Run: headless pygame with SDL's dummy video driver; simulated clock (each Clock.tick advances the game by its frame time, no real sleeping); random seed 0; keys injected as events and as key.get_pressed() state; no mouse input.
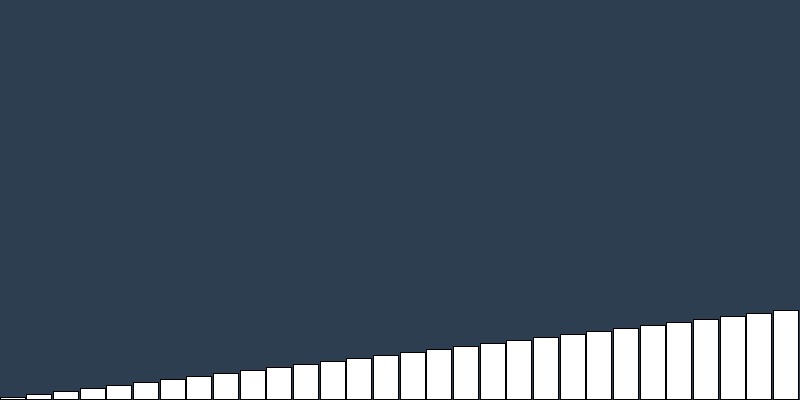
Frame 1 of 4 · flips 1–60 · no input
Frame 2 of 4 · flips 61–180 · tapped SPACE, RETURN · held RIGHT (→), D · screen unchanged from frame 1, image omitted
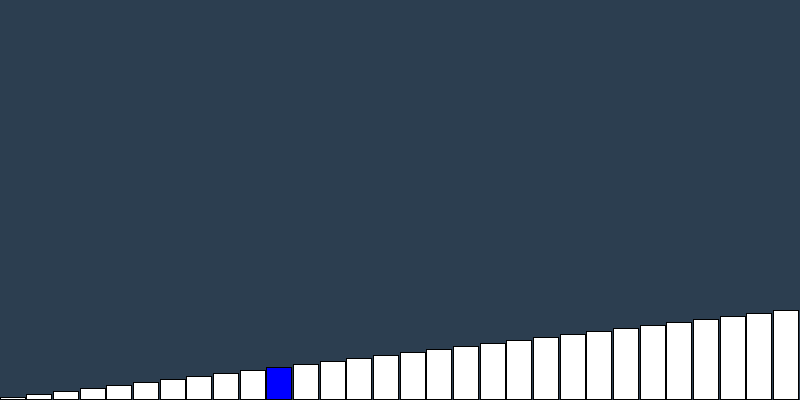
Frame 3 of 4 · flips 181–300 · held DOWN (↓), S
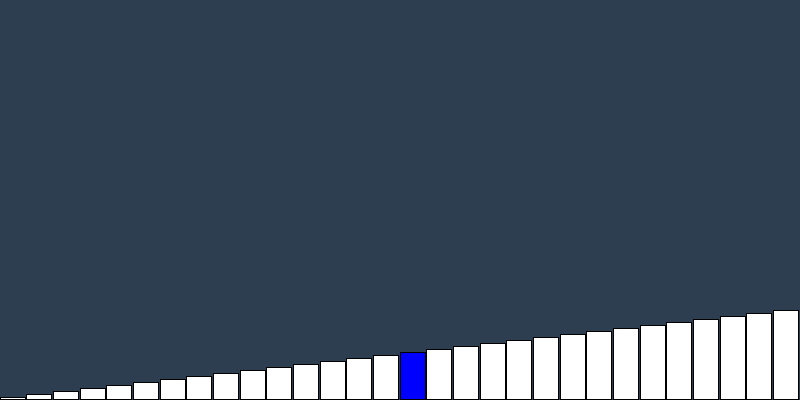
Frame 4 of 4 · flips 301–420 · held LEFT (←), A, UP (↑), W

The pygame program that drew these frames:

import pygame
from sys import exit
import random

pygame.init()

# ________________________________ #
FRAME_RATE = 60
WIDTH = 800
HEIGHT = 400
BG_COLOR = (44, 62, 80)
BAR_N = 30
BAR_W = WIDTH / BAR_N
BAR_H_FACTOR = 3
font = pygame.font.Font(None, 30)
screen = pygame.display.set_mode((WIDTH, HEIGHT))
clock = pygame.time.Clock()
GAMESTATE = "STOPMODE"
# ________________________________ #


# ___________FUNCTIONS____________ #
def display(bars):
    index = 0
    for bar in bars:
        left = index*BAR_W
        top = HEIGHT - bar["height"]
        bar_surf = pygame.Rect(left, top, BAR_W, bar["height"])
        pygame.draw.rect(screen, bar["color"], bar_surf)
        pygame.draw.rect(screen, "BLACK", bar_surf,1)
        bar["color"] = "WHITE"
        index += 1
    pygame.time.delay(20)
            
def draw_swap(bars, i, j):
    bars[i], bars[j] = bars[j], bars[i]
    bars[i]["color"] = bars[j]["color"] = "GREEN"
    
def scramble(bars):
    random.shuffle(bars)
    display(bars)
    
    
def merge(bars, bars_A, bars_B):
    i = 0
    j = 0
    k = 0
    while i<len(bars_A) and j<len(bars_B):
        if bars_A[i]["height"] < bars_B[j]["height"]:
            bars[k] = bars_A[i]
            k += 1
            i += 1
        else:
            bars[k] = bars_B[j]
            k += 1
            j += 1
    while i < len(bars_A):
        bars[k] = bars_A[i]
        k += 1
        i += 1
    while j < len(bars_B):
        bars[k] = bars_B[j]
        k += 1
        j += 1
        
def merge_sort(bars, l, r):
    if (l<r):
        m = (l+r)//2
        merge_sort(bars, l, m)
        merge_sort(bars, m+1, r)
        
        bars_A = bars[l:m]
        bars_B = bars[m+1:r]
        merge(bars, bars_A, bars_B)
# ________________________________ #



# _____________INIT_______________ #
bars = []
for i in range(BAR_N):
    bar = {
        "height":(i+1)*BAR_H_FACTOR,
        "color": "WHITE",
        "position": [i*BAR_W,HEIGHT]
    }
    bars.append(bar)
# ________________________________ #


# ____________SLT_SORT____________ #
slt_current_bar_idx = 0
slt_current_index = 0
slt_running_idx = 1
# ________________________________ #


#_____________INS_SORT____________ #
ins_current_bar_idx = 1
ins_running_idx = 1
# ________________________________ #


while True:
    for event in pygame.event.get():
        if event.type == pygame.QUIT:
            pygame.quit()
            exit()
            
    screen.fill(BG_COLOR)
    keys = pygame.key.get_pressed()
    if GAMESTATE == "STOPMODE":
        if(keys[pygame.K_SPACE]):
            # print("SPace")
            scramble(bars)
        if keys[pygame.K_s]:
            GAMESTATE = "SLT_SORT"
            continue
        if keys[pygame.K_i]:
            GAMESTATE = "INS_SORT"
            continue
        
    elif GAMESTATE == "SLT_SORT":
        if keys[pygame.K_ESCAPE]:
            GAMESTATE = "STOPMODE"
            slt_current_bar_idx = 0
            slt_current_index = 0
            slt_running_idx = 1
            continue
        if slt_current_bar_idx == BAR_N - 1:
            GAMESTATE = "STOPMODE"
            slt_current_bar_idx = 0
            slt_current_index = 0
            slt_running_idx = 1
            continue
        
        if slt_running_idx == BAR_N:
            if slt_current_index != slt_current_bar_idx:
                draw_swap(bars, slt_current_index, slt_current_bar_idx)
            slt_running_idx = slt_current_bar_idx + 1
            slt_current_bar_idx += 1
            slt_current_index = slt_current_bar_idx
            continue
        
        bars[slt_running_idx]["color"] = "BLUE"
        if bars[slt_running_idx]["height"] < bars[slt_current_index]["height"]:
            slt_current_index = slt_running_idx
        slt_running_idx += 1
    
    elif GAMESTATE == "INS_SORT":
        if keys[pygame.K_ESCAPE]: 
            ins_current_bar_idx = 1
            ins_running_idx = 1
            GAMESTATE = "STOPMODE"
            continue
        
        if ins_current_bar_idx == BAR_N:
            ins_current_bar_idx = 1
            ins_running_idx = 1
            GAMESTATE = "STOPMODE"
            continue
        
        if ins_running_idx == 0 or bars[ins_running_idx - 1]["height"] < bars[ins_running_idx]["height"]:
            ins_current_bar_idx += 1
            ins_running_idx = ins_current_bar_idx
        else:
            draw_swap(bars, ins_running_idx, ins_running_idx-1)
            ins_running_idx -= 1
        

    
    display(bars)
    pygame.display.update()
    clock.tick(FRAME_RATE)

 
